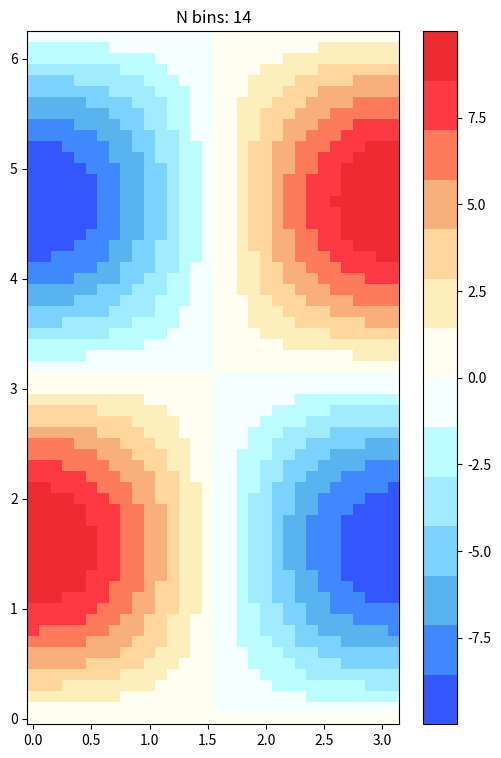

Reproduce this figure in Python.
import matplotlib as mpl
import numpy as np
import matplotlib.pyplot as plt
from matplotlib.colors import LinearSegmentedColormap

# Make some illustrative fake data:

x = np.arange(0, np.pi, 0.1)
y = np.arange(0, 2 * np.pi, 0.1)
X, Y = np.meshgrid(x, y)
Z = np.cos(X) * np.sin(Y) * 10

colors = [(238, 43, 51),
(255, 57, 67),
(253, 123, 91),
(248, 175, 123),
(254, 214, 158),
(252, 239, 188),
(255, 254, 241),
(244, 255,255),
(187, 252, 255),
(160, 235, 255),
(123, 210, 255),
(89, 179, 238),
(63, 136, 254),
(52, 86, 254)
]
colors = [ (colors[i][0] / 255.0, colors[i][1] / 255.0, colors[i][2] / 255.0) for i in range(len(colors))]
colors.reverse()
n_bins = [3, 6, 10, 100]  # Discretizes the interpolation into bins
cmap_name = 'my_list'
fig, ax = plt.subplots(1, 1, figsize=(6, 9))

# Create the colormap
cm = LinearSegmentedColormap.from_list(
    cmap_name, colors, N=len(colors))
im = ax.pcolormesh(X, Y, Z, cmap=cm)

# Fewer bins will result in "coarser" colomap interpolation
ax.set_title("N bins: %s" % len(colors))
fig.colorbar(im, ax=ax)
plt.show()
